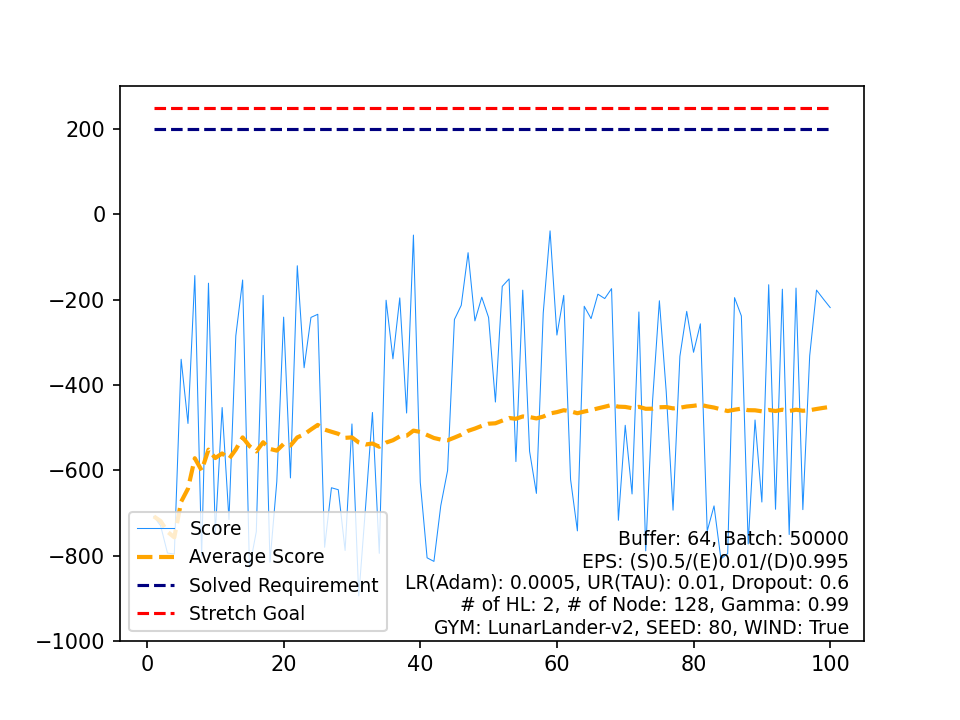

Values plotted in this chart, from the file beside it:
, Score, Average Score, Timestamp, Solved Requirement, Stretch Goal
0, -708.3, -708.3, 137, 200, 250
1, -730.4, -719.4, 95, 200, 250
2, -794.3, -744.4, 90, 200, 250
3, -796.5, -757.4, 170, 200, 250
4, -339.8, -673.9, 102, 200, 250
5, -490.4, -643.3, 82, 200, 250
6, -143.5, -571.9, 91, 200, 250
7, -801.4, -600.6, 93, 200, 250
8, -161.5, -551.8, 138, 200, 250
9, -748.2, -571.4, 101, 200, 250
10, -453, -560.7, 95, 200, 250
11, -715.6, -573.6, 100, 200, 250
12, -284.9, -551.4, 233, 200, 250
13, -154, -523, 92, 200, 250
14, -829.2, -543.4, 127, 200, 250
15, -744.2, -555.9, 83, 200, 250
16, -190.1, -534.4, 162, 200, 250
17, -815.7, -550.1, 115, 200, 250
18, -626.8, -554.1, 83, 200, 250
19, -241.1, -538.4, 331, 200, 250
20, -618.1, -542.2, 231, 200, 250
21, -120.6, -523.1, 107, 200, 250
22, -359.7, -516, 87, 200, 250
23, -241.7, -504.5, 220, 200, 250
24, -234.4, -493.7, 94, 200, 250
25, -780.7, -504.8, 94, 200, 250
26, -641.1, -509.8, 88, 200, 250
27, -645.7, -514.7, 115, 200, 250
28, -788.1, -524.1, 131, 200, 250
29, -491.5, -523, 85, 200, 250
30, -894.7, -535, 170, 200, 250
31, -684.8, -539.7, 108, 200, 250
32, -464.6, -537.4, 92, 200, 250
33, -794.9, -545, 145, 200, 250
34, -201.4, -535.2, 94, 200, 250
35, -338.8, -529.7, 160, 200, 250
36, -195.9, -520.7, 268, 200, 250
37, -465.9, -519.2, 126, 200, 250
38, -48.62, -507.2, 143, 200, 250
39, -628.3, -510.2, 106, 200, 250
40, -805.4, -517.4, 126, 200, 250
41, -813.8, -524.5, 221, 200, 250
42, -683.4, -528.2, 83, 200, 250
43, -600.6, -529.8, 117, 200, 250
44, -246.6, -523.5, 233, 200, 250
45, -213.3, -516.8, 307, 200, 250
46, -89.96, -507.7, 100, 200, 250
47, -249.8, -502.3, 87, 200, 250
48, -194.4, -496, 88, 200, 250
49, -241.9, -490.9, 115, 200, 250
50, -440.1, -490, 111, 200, 250
51, -168.9, -483.8, 131, 200, 250
52, -151.4, -477.5, 74, 200, 250
53, -579.7, -479.4, 151, 200, 250
54, -177.8, -473.9, 111, 200, 250
55, -555.7, -475.4, 137, 200, 250
56, -654.3, -478.5, 73, 200, 250
57, -231.2, -474.3, 102, 200, 250
58, -38.79, -466.9, 233, 200, 250
59, -283, -463.8, 383, 200, 250
... 40 more rows
